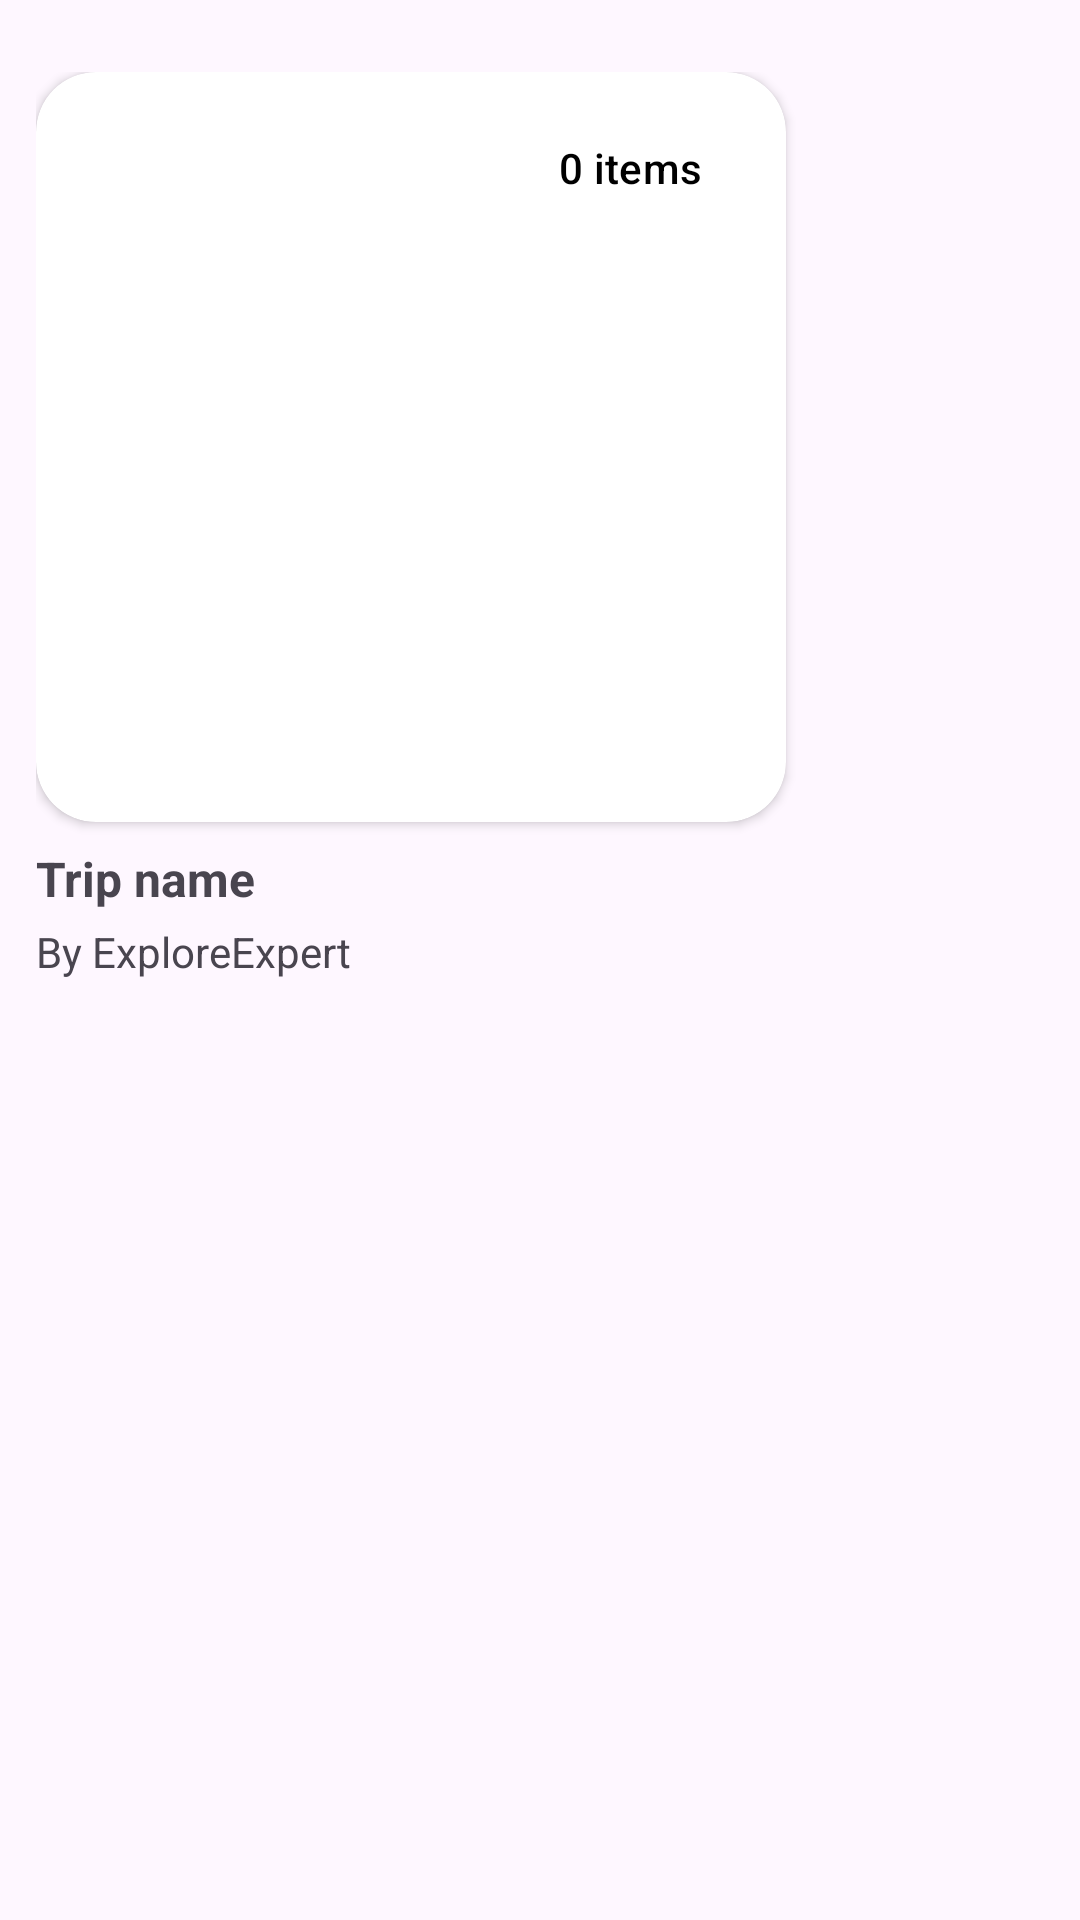

This screen was rendered from an Android layout file. Write that file and the resources it references.
<!-- AndroidManifest.xml: application theme Theme.ExploreXpert -->
<!-- res/layout/public_trip_item.xml -->
<?xml version="1.0" encoding="utf-8"?>
<androidx.constraintlayout.widget.ConstraintLayout
    xmlns:android="http://schemas.android.com/apk/res/android"
    xmlns:app="http://schemas.android.com/apk/res-auto"
    android:id="@+id/itemContainer"
    android:layout_width="wrap_content"
    android:layout_height="wrap_content"
    android:paddingVertical="24dp"
    android:paddingHorizontal="12dp"
    >

    <androidx.cardview.widget.CardView
        android:id="@+id/cardImage"
        android:layout_width="wrap_content"
        android:layout_height="wrap_content"
        app:layout_constraintStart_toStartOf="parent"
        app:layout_constraintTop_toTopOf="parent"
        app:cardCornerRadius="20dp">

        <androidx.constraintlayout.widget.ConstraintLayout
            android:layout_width="match_parent"
            android:layout_height="match_parent">

            <ImageView
                android:id="@+id/imgTrip"
                android:layout_width="250dp"
                android:layout_height="0dp"
                app:layout_constraintDimensionRatio="1:1"
                android:scaleType="centerCrop"
                android:contentDescription="image of item"
                app:srcCompat="@drawable/placeholder"
                app:layout_constraintStart_toStartOf="parent"
                app:layout_constraintTop_toTopOf="parent"
                />

            <Button
                android:id="@+id/btnSavedItems"
                style="@style/Widget.Material3.Button"
                android:layout_width="wrap_content"
                android:layout_height="wrap_content"
                android:layout_margin="8dp"
                android:backgroundTint="@color/white"
                android:paddingHorizontal="16dp"
                android:text="0 items"
                android:textColor="@color/black"
                app:icon="@drawable/baseline_public_24"
                app:iconTint="@color/black"
                app:layout_constraintEnd_toEndOf="parent"
                app:layout_constraintTop_toTopOf="parent" />

        </androidx.constraintlayout.widget.ConstraintLayout>
    </androidx.cardview.widget.CardView>

    <TextView
        android:id="@+id/txtTripName"
        android:layout_width="0dp"
        android:layout_height="wrap_content"
        android:layout_marginTop="8dp"
        android:text="Trip name"
        android:textSize="16sp"
        android:textStyle="bold"
        app:layout_constraintEnd_toEndOf="@id/cardImage"
        app:layout_constraintStart_toStartOf="@id/cardImage"
        app:layout_constraintTop_toBottomOf="@id/cardImage" />

    <TextView
        android:id="@+id/txtTripOwner"
        android:layout_width="0dp"
        android:layout_height="wrap_content"
        android:layout_marginTop="4dp"
        android:text="By ExploreExpert"
        android:scrollHorizontally="false"
        app:layout_constraintEnd_toEndOf="@id/txtTripName"
        app:layout_constraintStart_toStartOf="@id/txtTripName"
        app:layout_constraintTop_toBottomOf="@id/txtTripName"
        />

</androidx.constraintlayout.widget.ConstraintLayout>
<!-- resources referenced by this layout -->
<resources>
  <color name="black">#FF000000</color>
  <color name="white">#FFFFFFFF</color>
  <style name="Theme.ExploreXpert" parent="Theme.Material3.Light.NoActionBar">
          <item name="android:windowTranslucentStatus">true</item>
      </style>
</resources>
